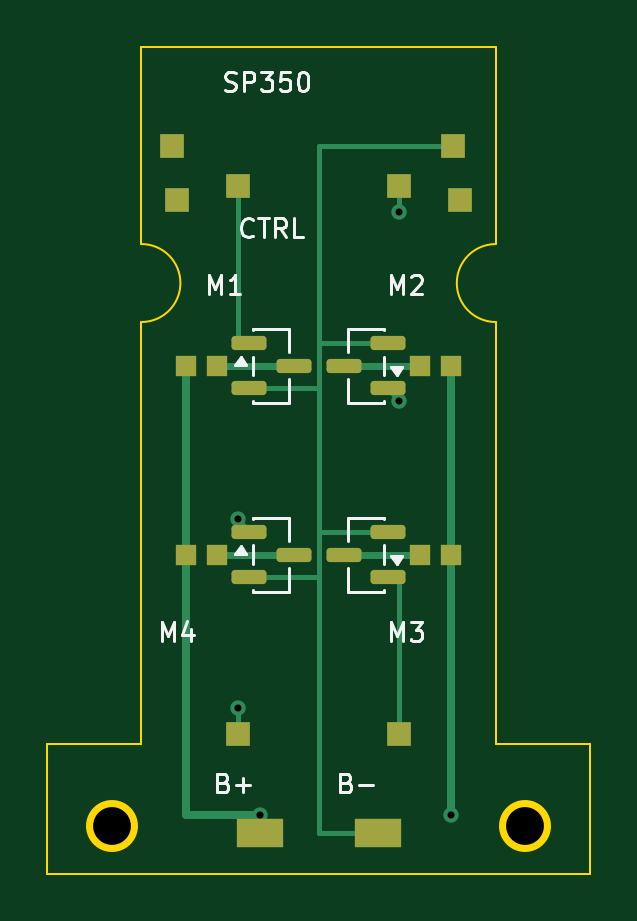
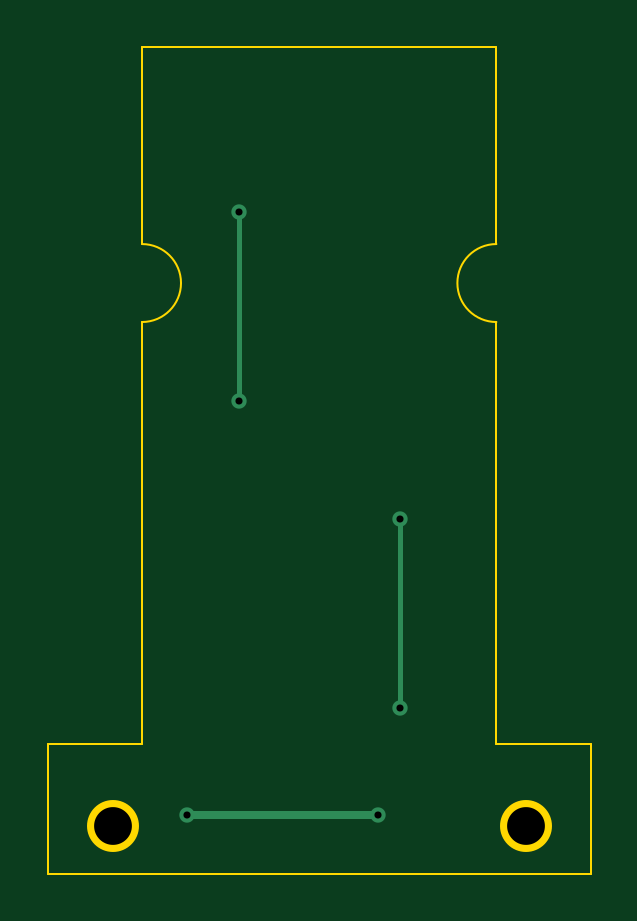
Circuit board: 10 layer files. Board 23.0 x 35.0 mm.
- bottom_copper: Drone PCB-B_Cu.gbl (1032 bytes)
- bottom_mask: Drone PCB-B_Mask.gbs (459 bytes)
- paste: Drone PCB-B_Paste.gbp (454 bytes)
- bottom_silk: Drone PCB-B_Silkscreen.gbo (455 bytes)
- outline: Drone PCB-Edge_Cuts.gm1 (1244 bytes)
- top_copper: Drone PCB-F_Cu.gtl (5250 bytes)
- top_mask: Drone PCB-F_Mask.gts (2509 bytes)
- paste: Drone PCB-F_Paste.gtp (2504 bytes)
- top_silk: Drone PCB-F_Silkscreen.gto (12279 bytes)
- drill: Drone PCB.drl (488 bytes)

=== bottom_copper: Drone PCB-B_Cu.gbl ===
%TF.GenerationSoftware,KiCad,Pcbnew,10.0.4*%
%TF.CreationDate,2026-06-23T10:15:48-07:00*%
%TF.ProjectId,Drone PCB,44726f6e-6520-4504-9342-2e6b69636164,rev?*%
%TF.SameCoordinates,Original*%
%TF.FileFunction,Copper,L2,Bot*%
%TF.FilePolarity,Positive*%
%FSLAX46Y46*%
G04 Gerber Fmt 4.6, Leading zero omitted, Abs format (unit mm)*
G04 Created by KiCad (PCBNEW 10.0.4) date 2026-06-23 10:15:48*
%MOMM*%
%LPD*%
G01*
G04 APERTURE LIST*
%TA.AperFunction,ViaPad*%
%ADD10C,0.650000*%
%TD*%
%TA.AperFunction,Conductor*%
%ADD11C,0.350000*%
%TD*%
%TA.AperFunction,Conductor*%
%ADD12C,0.200000*%
%TD*%
G04 APERTURE END LIST*
D10*
%TO.N,VBAT*%
X97500000Y-115000000D03*
X105600000Y-115000000D03*
%TO.N,M2_PWM*%
X103400000Y-97500000D03*
X103400000Y-89500000D03*
%TO.N,M4_PWM*%
X96600000Y-102500000D03*
X96600000Y-110500000D03*
%TD*%
%TO.N,VBAT*%
D11*
X97500000Y-115000000D02*
X105600000Y-115000000D01*
%TO.N,M2_PWM*%
D12*
X103400000Y-89500000D02*
X103400000Y-97500000D01*
%TO.N,M4_PWM*%
X96600000Y-110500000D02*
X96600000Y-102500000D01*
%TD*%
M02*

=== bottom_mask: Drone PCB-B_Mask.gbs ===
%TF.GenerationSoftware,KiCad,Pcbnew,10.0.4*%
%TF.CreationDate,2026-06-23T10:15:49-07:00*%
%TF.ProjectId,Drone PCB,44726f6e-6520-4504-9342-2e6b69636164,rev?*%
%TF.SameCoordinates,Original*%
%TF.FileFunction,Soldermask,Bot*%
%TF.FilePolarity,Negative*%
%FSLAX46Y46*%
G04 Gerber Fmt 4.6, Leading zero omitted, Abs format (unit mm)*
G04 Created by KiCad (PCBNEW 10.0.4) date 2026-06-23 10:15:49*
%MOMM*%
%LPD*%
G01*
G04 APERTURE LIST*
G04 APERTURE END LIST*
M02*

=== paste: Drone PCB-B_Paste.gbp ===
%TF.GenerationSoftware,KiCad,Pcbnew,10.0.4*%
%TF.CreationDate,2026-06-23T10:15:48-07:00*%
%TF.ProjectId,Drone PCB,44726f6e-6520-4504-9342-2e6b69636164,rev?*%
%TF.SameCoordinates,Original*%
%TF.FileFunction,Paste,Bot*%
%TF.FilePolarity,Positive*%
%FSLAX46Y46*%
G04 Gerber Fmt 4.6, Leading zero omitted, Abs format (unit mm)*
G04 Created by KiCad (PCBNEW 10.0.4) date 2026-06-23 10:15:48*
%MOMM*%
%LPD*%
G01*
G04 APERTURE LIST*
G04 APERTURE END LIST*
M02*

=== bottom_silk: Drone PCB-B_Silkscreen.gbo ===
%TF.GenerationSoftware,KiCad,Pcbnew,10.0.4*%
%TF.CreationDate,2026-06-23T10:15:48-07:00*%
%TF.ProjectId,Drone PCB,44726f6e-6520-4504-9342-2e6b69636164,rev?*%
%TF.SameCoordinates,Original*%
%TF.FileFunction,Legend,Bot*%
%TF.FilePolarity,Positive*%
%FSLAX46Y46*%
G04 Gerber Fmt 4.6, Leading zero omitted, Abs format (unit mm)*
G04 Created by KiCad (PCBNEW 10.0.4) date 2026-06-23 10:15:48*
%MOMM*%
%LPD*%
G01*
G04 APERTURE LIST*
G04 APERTURE END LIST*
M02*

=== outline: Drone PCB-Edge_Cuts.gm1 ===
%TF.GenerationSoftware,KiCad,Pcbnew,10.0.4*%
%TF.CreationDate,2026-06-23T10:15:49-07:00*%
%TF.ProjectId,Drone PCB,44726f6e-6520-4504-9342-2e6b69636164,rev?*%
%TF.SameCoordinates,Original*%
%TF.FileFunction,Profile,NP*%
%FSLAX46Y46*%
G04 Gerber Fmt 4.6, Leading zero omitted, Abs format (unit mm)*
G04 Created by KiCad (PCBNEW 10.0.4) date 2026-06-23 10:15:49*
%MOMM*%
%LPD*%
G01*
G04 APERTURE LIST*
%TA.AperFunction,Profile*%
%ADD10C,0.100000*%
%TD*%
%ADD11C,2.200000*%
G04 APERTURE END LIST*
D10*
X88500000Y-112000000D02*
X92500000Y-112000000D01*
X88500000Y-117500000D02*
X88500000Y-112000000D01*
X92500000Y-82500000D02*
X107500000Y-82500000D01*
X92500000Y-90850000D02*
X92500000Y-82500000D01*
X92500000Y-90850000D02*
G75*
G02*
X92500000Y-94150000I0J-1650000D01*
G01*
X92500000Y-112000000D02*
X92500000Y-94150000D01*
X107500000Y-82500000D02*
X107500000Y-90850000D01*
X107500000Y-94150000D02*
G75*
G02*
X107500000Y-90850000I0J1650000D01*
G01*
X107500000Y-94150000D02*
X107500000Y-112000000D01*
X107500000Y-112000000D02*
X111500000Y-112000000D01*
X111500000Y-112000000D02*
X111500000Y-117500000D01*
X111500000Y-117500000D02*
X88500000Y-117500000D01*
D11*
%TO.C,H1*%
X91250000Y-115500000D03*
%TD*%
%TO.C,H2*%
X108750000Y-115500000D03*
%TD*%
M02*

=== top_copper: Drone PCB-F_Cu.gtl ===
%TF.GenerationSoftware,KiCad,Pcbnew,10.0.4*%
%TF.CreationDate,2026-06-23T10:15:48-07:00*%
%TF.ProjectId,Drone PCB,44726f6e-6520-4504-9342-2e6b69636164,rev?*%
%TF.SameCoordinates,Original*%
%TF.FileFunction,Copper,L1,Top*%
%TF.FilePolarity,Positive*%
%FSLAX46Y46*%
G04 Gerber Fmt 4.6, Leading zero omitted, Abs format (unit mm)*
G04 Created by KiCad (PCBNEW 10.0.4) date 2026-06-23 10:15:48*
%MOMM*%
%LPD*%
G01*
G04 APERTURE LIST*
G04 Aperture macros list*
%AMRoundRect*
0 Rectangle with rounded corners*
0 $1 Rounding radius*
0 $2 $3 $4 $5 $6 $7 $8 $9 X,Y pos of 4 corners*
0 Add a 4 corners polygon primitive as box body*
4,1,4,$2,$3,$4,$5,$6,$7,$8,$9,$2,$3,0*
0 Add four circle primitives for the rounded corners*
1,1,$1+$1,$2,$3*
1,1,$1+$1,$4,$5*
1,1,$1+$1,$6,$7*
1,1,$1+$1,$8,$9*
0 Add four rect primitives between the rounded corners*
20,1,$1+$1,$2,$3,$4,$5,0*
20,1,$1+$1,$4,$5,$6,$7,0*
20,1,$1+$1,$6,$7,$8,$9,0*
20,1,$1+$1,$8,$9,$2,$3,0*%
G04 Aperture macros list end*
%TA.AperFunction,SMDPad,CuDef*%
%ADD10R,0.900000X0.900000*%
%TD*%
%TA.AperFunction,SMDPad,CuDef*%
%ADD11R,1.000000X1.000000*%
%TD*%
%TA.AperFunction,SMDPad,CuDef*%
%ADD12RoundRect,0.150000X-0.587500X-0.150000X0.587500X-0.150000X0.587500X0.150000X-0.587500X0.150000X0*%
%TD*%
%TA.AperFunction,SMDPad,CuDef*%
%ADD13RoundRect,0.150000X0.587500X0.150000X-0.587500X0.150000X-0.587500X-0.150000X0.587500X-0.150000X0*%
%TD*%
%TA.AperFunction,SMDPad,CuDef*%
%ADD14R,2.000000X1.200000*%
%TD*%
%TA.AperFunction,ViaPad*%
%ADD15C,0.650000*%
%TD*%
%TA.AperFunction,Conductor*%
%ADD16C,0.350000*%
%TD*%
%TA.AperFunction,Conductor*%
%ADD17C,0.200000*%
%TD*%
%TA.AperFunction,Conductor*%
%ADD18C,0.300000*%
%TD*%
G04 APERTURE END LIST*
D10*
%TO.P,M2+,1*%
%TO.N,VBAT*%
X105600000Y-96000000D03*
%TD*%
D11*
%TO.P,P3,1*%
%TO.N,M1_PWM*%
X96600000Y-88400000D03*
%TD*%
D10*
%TO.P,M1-,1*%
%TO.N,M1_LOW*%
X95700000Y-96000000D03*
%TD*%
D11*
%TO.P,P1,1*%
%TO.N,3V3*%
X93800000Y-86700000D03*
%TD*%
%TO.P,P6,1*%
%TO.N,M4_PWM*%
X96600000Y-111600000D03*
%TD*%
D12*
%TO.P,Q4,1*%
%TO.N,M4_PWM*%
X97062500Y-103050000D03*
%TO.P,Q4,2*%
%TO.N,GND*%
X97062500Y-104950000D03*
%TO.P,Q4,3*%
%TO.N,M4_LOW*%
X98937500Y-104000000D03*
%TD*%
D11*
%TO.P,P5,1*%
%TO.N,M3_PWM*%
X103400000Y-111600000D03*
%TD*%
%TO.P,P2,1*%
%TO.N,GND*%
X105700000Y-86700000D03*
%TD*%
D10*
%TO.P,M3+,1*%
%TO.N,VBAT*%
X105600000Y-104000000D03*
%TD*%
D12*
%TO.P,Q1,1*%
%TO.N,M1_PWM*%
X97062500Y-95050000D03*
%TO.P,Q1,2*%
%TO.N,GND*%
X97062500Y-96950000D03*
%TO.P,Q1,3*%
%TO.N,M1_LOW*%
X98937500Y-96000000D03*
%TD*%
D11*
%TO.P,P8,1*%
%TO.N,SCL*%
X106000000Y-89000000D03*
%TD*%
%TO.P,P4,1*%
%TO.N,M2_PWM*%
X103400000Y-88400000D03*
%TD*%
D13*
%TO.P,Q3,1*%
%TO.N,M3_PWM*%
X102937500Y-104950000D03*
%TO.P,Q3,2*%
%TO.N,GND*%
X102937500Y-103050000D03*
%TO.P,Q3,3*%
%TO.N,M3_LOW*%
X101062500Y-104000000D03*
%TD*%
D10*
%TO.P,M3-,1*%
%TO.N,M3_LOW*%
X104300000Y-104000000D03*
%TD*%
%TO.P,M1+,1*%
%TO.N,VBAT*%
X94400000Y-96000000D03*
%TD*%
D14*
%TO.P,B+,1*%
%TO.N,VBAT*%
X97500000Y-115800000D03*
%TD*%
D10*
%TO.P,M4+,1*%
%TO.N,VBAT*%
X94400000Y-104000000D03*
%TD*%
%TO.P,M2-,1*%
%TO.N,M2_LOW*%
X104300000Y-96000000D03*
%TD*%
%TO.P,M4-,1*%
%TO.N,M4_LOW*%
X95700000Y-104000000D03*
%TD*%
D13*
%TO.P,Q2,1*%
%TO.N,M2_PWM*%
X102937500Y-96950000D03*
%TO.P,Q2,2*%
%TO.N,GND*%
X102937500Y-95050000D03*
%TO.P,Q2,3*%
%TO.N,M2_LOW*%
X101062500Y-96000000D03*
%TD*%
D11*
%TO.P,P7,1*%
%TO.N,SDA*%
X94000000Y-89000000D03*
%TD*%
D14*
%TO.P,B-,1*%
%TO.N,GND*%
X102500000Y-115800000D03*
%TD*%
D15*
%TO.N,VBAT*%
X97500000Y-115000000D03*
X105600000Y-115000000D03*
%TO.N,M2_PWM*%
X103400000Y-97500000D03*
X103400000Y-89500000D03*
%TO.N,M4_PWM*%
X96600000Y-102500000D03*
X96600000Y-110500000D03*
%TD*%
%TO.N,VBAT*%
D16*
X97500000Y-115000000D02*
X94400000Y-115000000D01*
X94400000Y-115000000D02*
X94400000Y-96000000D01*
X94400000Y-96000000D02*
X94400000Y-96000000D01*
X105600000Y-96000000D02*
X105600000Y-96000000D01*
X97500000Y-115800000D02*
X97500000Y-115000000D01*
X94400000Y-104000000D02*
X94400000Y-104000000D01*
X105600000Y-104000000D02*
X105600000Y-104000000D01*
X105600000Y-115000000D02*
X105600000Y-96000000D01*
%TO.N,GND*%
D17*
X102500000Y-115800000D02*
X102500000Y-115800000D01*
X97062500Y-96950000D02*
X100000000Y-96950000D01*
X102937500Y-103050000D02*
X100000000Y-103050000D01*
X97062500Y-104950000D02*
X100000000Y-104950000D01*
X105700000Y-86700000D02*
X100000000Y-86700000D01*
X102937500Y-95050000D02*
X100000000Y-95050000D01*
X100000000Y-115800000D02*
X102500000Y-115800000D01*
X100000000Y-86700000D02*
X100000000Y-115800000D01*
%TO.N,M1_PWM*%
X96600000Y-95050000D02*
X97062500Y-95050000D01*
X96600000Y-88400000D02*
X96600000Y-95050000D01*
%TO.N,M2_PWM*%
X103400000Y-88400000D02*
X103400000Y-89500000D01*
X103400000Y-97500000D02*
X102937500Y-96950000D01*
%TO.N,M3_PWM*%
X103400000Y-104950000D02*
X102937500Y-104950000D01*
X103400000Y-111600000D02*
X103400000Y-104950000D01*
%TO.N,M4_PWM*%
X96600000Y-111600000D02*
X96600000Y-110500000D01*
X96600000Y-102500000D02*
X97062500Y-103050000D01*
%TO.N,M1_LOW*%
D18*
X95700000Y-96000000D02*
X98937500Y-96000000D01*
%TO.N,M2_LOW*%
X104300000Y-96000000D02*
X101062500Y-96000000D01*
%TO.N,M3_LOW*%
X104300000Y-104000000D02*
X101062500Y-104000000D01*
%TO.N,M4_LOW*%
X95700000Y-104000000D02*
X98937500Y-104000000D01*
%TD*%
M02*

=== top_mask: Drone PCB-F_Mask.gts (2509 bytes, source withheld) ===
=== paste: Drone PCB-F_Paste.gtp (2504 bytes, source withheld) ===
=== top_silk: Drone PCB-F_Silkscreen.gto (12279 bytes, source omitted) ===
=== drill: Drone PCB.drl ===
M48
; DRILL file KiCad 10.0.4 date 2026-06-23T10:15:49
; FORMAT={-:-/ absolute / metric / decimal}
; #@! TF.CreationDate,2026-06-23T10:15:49-07:00
; #@! TF.GenerationSoftware,Kicad,Pcbnew,10.0.4
; #@! TF.FileFunction,MixedPlating,1,2
FMAT,2
METRIC
; #@! TA.AperFunction,Plated,PTH,ViaDrill
T1C0.300
; #@! TA.AperFunction,NonPlated,NPTH,ComponentDrill
T2C1.600
%
G90
G05
T1
X96.6Y-102.5
X96.6Y-110.5
X97.5Y-115.0
X103.4Y-89.5
X103.4Y-97.5
X105.6Y-115.0
T2
X91.25Y-115.5
X108.75Y-115.5
M30
